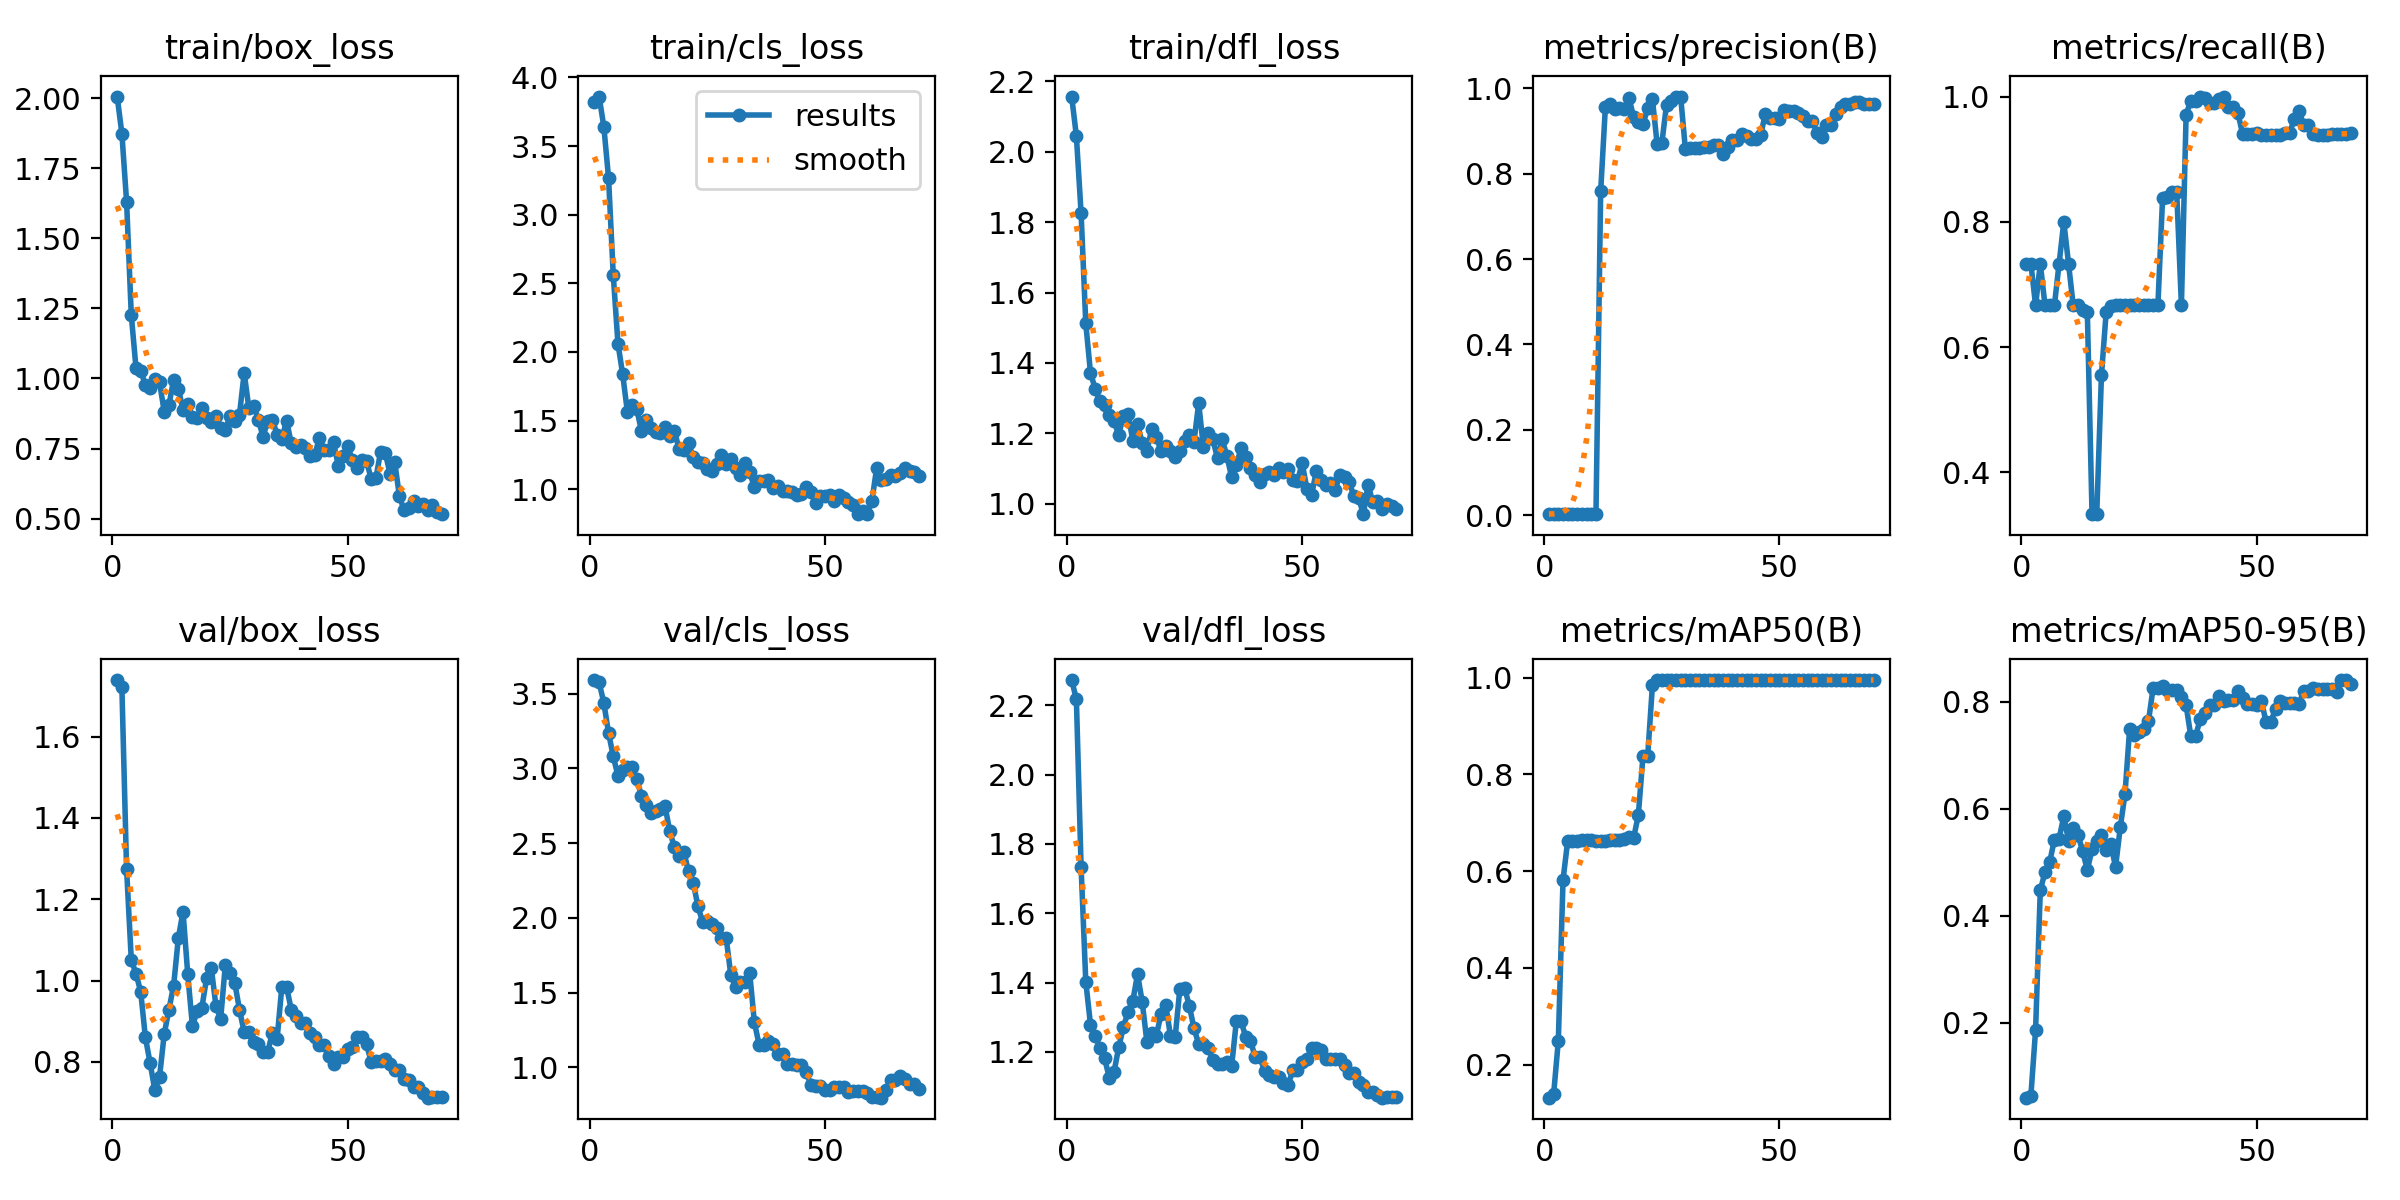

The file beside this chart, header and first rows:
epoch, time, train/box_loss, train/cls_loss, train/dfl_loss, metrics/precision(B), metrics/recall(B), metrics/mAP50(B), metrics/mAP50-95(B), val/box_loss, val/cls_loss, val/dfl_loss, lr/pg0, lr/pg1, lr/pg2
1, 1.521, 2.006, 3.819, 2.157, 0.00215, 0.7333, 0.1317, 0.05977, 1.739, 3.59, 2.273, 2.858e-05, 2.858e-05, 2.858e-05
2, 2.138, 1.874, 3.861, 2.045, 0.00216, 0.7333, 0.1386, 0.06351, 1.722, 3.574, 2.218, 7.04395e-05, 7.04395e-05, 7.04395e-05
3, 2.758, 1.631, 3.641, 1.826, 0.00201, 0.6667, 0.2496, 0.1862, 1.274, 3.438, 1.735, 0.0001111, 0.0001111, 0.0001111
4, 3.554, 1.226, 3.27, 1.512, 0.00251, 0.7333, 0.5821, 0.4474, 1.051, 3.237, 1.402, 0.0001505, 0.0001505, 0.0001505
5, 4.281, 1.038, 2.562, 1.372, 0.00238, 0.6667, 0.6633, 0.4818, 1.017, 3.082, 1.279, 0.0001887, 0.0001887, 0.0001887
6, 5.05, 1.027, 2.061, 1.327, 0.00229, 0.6667, 0.6633, 0.5004, 0.9726, 2.949, 1.245, 0.0002258, 0.0002258, 0.0002258
7, 5.73, 0.9775, 1.838, 1.291, 0.00214, 0.6667, 0.6633, 0.5426, 0.86, 2.992, 1.212, 0.0002615, 0.0002615, 0.0002615
8, 6.411, 0.9668, 1.565, 1.28, 0.00238, 0.7333, 0.6636, 0.5442, 0.7972, 3.008, 1.181, 0.0002961, 0.0002961, 0.0002961
9, 7.109, 0.9991, 1.61, 1.252, 0.00266, 0.8, 0.6638, 0.5861, 0.7311, 3.007, 1.125, 0.0003295, 0.0003295, 0.0003295
10, 7.793, 0.9869, 1.584, 1.234, 0.00235, 0.7333, 0.6635, 0.5404, 0.7624, 2.931, 1.142, 0.0003617, 0.0003617, 0.0003617
11, 8.474, 0.8819, 1.423, 1.196, 0.00204, 0.6667, 0.6633, 0.5639, 0.8683, 2.812, 1.213, 0.0003926, 0.0003926, 0.0003926
12, 9.191, 0.9042, 1.504, 1.248, 0.7587, 0.6667, 0.6633, 0.5519, 0.9287, 2.756, 1.272, 0.0004223, 0.0004223, 0.0004223
13, 9.866, 0.9963, 1.443, 1.254, 0.9558, 0.6591, 0.6633, 0.521, 0.9876, 2.704, 1.316, 0.0004509, 0.0004509, 0.0004509
14, 10.55, 0.9631, 1.419, 1.179, 0.9634, 0.6563, 0.6644, 0.4857, 1.104, 2.712, 1.347, 0.0004782, 0.0004782, 0.0004782
15, 11.24, 0.889, 1.407, 1.226, 0.9504, 0.3333, 0.6645, 0.5245, 1.17, 2.728, 1.424, 0.0005043, 0.0005043, 0.0005043
16, 11.91, 0.9078, 1.451, 1.172, 0.953, 0.3333, 0.6647, 0.539, 1.016, 2.748, 1.344, 0.0005291, 0.0005291, 0.0005291
17, 12.6, 0.8629, 1.386, 1.149, 0.9526, 0.555, 0.6674, 0.551, 0.8875, 2.581, 1.227, 0.0005528, 0.0005528, 0.0005528
18, 13.26, 0.8577, 1.426, 1.213, 0.9773, 0.6553, 0.6709, 0.5221, 0.9256, 2.471, 1.255, 0.0005753, 0.0005753, 0.0005753
19, 13.92, 0.8959, 1.29, 1.189, 0.9337, 0.665, 0.6686, 0.5334, 0.933, 2.414, 1.247, 0.0005965, 0.0005965, 0.0005965
20, 14.58, 0.8597, 1.282, 1.149, 0.9206, 0.6667, 0.7155, 0.4913, 1.005, 2.444, 1.309, 0.0006166, 0.0006166, 0.0006166
21, 15.24, 0.8444, 1.334, 1.165, 0.9166, 0.6667, 0.8384, 0.5653, 1.032, 2.31, 1.335, 0.0006354, 0.0006354, 0.0006354
22, 15.95, 0.8664, 1.232, 1.151, 0.9528, 0.6667, 0.8387, 0.6273, 0.9367, 2.236, 1.246, 0.000653, 0.000653, 0.000653
23, 16.64, 0.8239, 1.2, 1.133, 0.9744, 0.6667, 0.9839, 0.7503, 0.9064, 2.078, 1.243, 0.0006694, 0.0006694, 0.0006694
24, 17.31, 0.8158, 1.194, 1.149, 0.8699, 0.6667, 0.995, 0.7377, 1.039, 1.973, 1.383, 0.0006846, 0.0006846, 0.0006846
25, 17.98, 0.8677, 1.146, 1.177, 0.8711, 0.6667, 0.995, 0.7445, 1.019, 1.98, 1.385, 0.0006985, 0.0006985, 0.0006985
26, 18.63, 0.8467, 1.13, 1.194, 0.962, 0.6667, 0.995, 0.7495, 0.9942, 1.96, 1.333, 0.0007113, 0.0007113, 0.0007113
27, 19.31, 0.8711, 1.185, 1.176, 0.9703, 0.6667, 0.995, 0.7644, 0.9284, 1.931, 1.268, 0.0007228, 0.0007228, 0.0007228
28, 19.99, 1.02, 1.249, 1.286, 0.9807, 0.6667, 0.995, 0.8268, 0.8731, 1.867, 1.222, 0.0007332, 0.0007332, 0.0007332
29, 20.7, 0.8931, 1.182, 1.161, 0.9807, 0.6667, 0.995, 0.8268, 0.8731, 1.867, 1.222, 0.0007423, 0.0007423, 0.0007423
30, 21.38, 0.9028, 1.219, 1.201, 0.8584, 0.8385, 0.995, 0.8291, 0.848, 1.616, 1.211, 0.0007502, 0.0007502, 0.0007502
31, 22.07, 0.8535, 1.157, 1.184, 0.8606, 0.8401, 0.995, 0.8214, 0.8438, 1.538, 1.178, 0.0007569, 0.0007569, 0.0007569
32, 22.73, 0.7929, 1.106, 1.129, 0.8602, 0.8477, 0.995, 0.8221, 0.824, 1.57, 1.164, 0.0007624, 0.0007624, 0.0007624
33, 23.38, 0.8467, 1.189, 1.183, 0.8602, 0.8477, 0.995, 0.8221, 0.824, 1.57, 1.164, 0.0007666, 0.0007666, 0.0007666
34, 24.03, 0.853, 1.123, 1.135, 0.8622, 0.6667, 0.995, 0.8097, 0.8721, 1.634, 1.17, 0.0007621, 0.0007621, 0.0007621
35, 24.68, 0.7993, 1.015, 1.076, 0.8623, 0.9712, 0.995, 0.7937, 0.857, 1.302, 1.159, 0.0007419, 0.0007419, 0.0007419
36, 25.37, 0.7831, 1.059, 1.109, 0.8683, 0.9935, 0.995, 0.7356, 0.9848, 1.152, 1.288, 0.0007216, 0.0007216, 0.0007216
37, 26.06, 0.85, 1.057, 1.159, 0.8683, 0.9935, 0.995, 0.7356, 0.9848, 1.152, 1.288, 0.0007014, 0.0007014, 0.0007014
38, 26.71, 0.7691, 1.07, 1.134, 0.8462, 1, 0.995, 0.768, 0.9286, 1.178, 1.244, 0.0006812, 0.0006812, 0.0006812
39, 27.35, 0.754, 1.008, 1.102, 0.863, 0.9976, 0.995, 0.7791, 0.9131, 1.155, 1.232, 0.000661, 0.000661, 0.000661
40, 28, 0.7631, 1.025, 1.083, 0.8785, 0.9894, 0.995, 0.7943, 0.8968, 1.09, 1.186, 0.0006408, 0.0006408, 0.0006408
41, 28.64, 0.7536, 0.9879, 1.062, 0.8785, 0.9894, 0.995, 0.7943, 0.8968, 1.09, 1.186, 0.0006206, 0.0006206, 0.0006206
42, 29.3, 0.7237, 0.9871, 1.084, 0.8932, 0.9961, 0.995, 0.8115, 0.8708, 1.026, 1.145, 0.0006004, 0.0006004, 0.0006004
43, 29.96, 0.7267, 0.9819, 1.09, 0.8882, 1, 0.995, 0.801, 0.8624, 1.022, 1.132, 0.0005802, 0.0005802, 0.0005802
44, 30.62, 0.789, 0.9584, 1.083, 0.8801, 0.9828, 0.995, 0.8031, 0.8416, 1.015, 1.127, 0.00056, 0.00056, 0.00056
45, 31.3, 0.7444, 0.9659, 1.101, 0.8801, 0.9828, 0.995, 0.8031, 0.8416, 1.015, 1.127, 0.0005398, 0.0005398, 0.0005398
46, 32.02, 0.7431, 1.017, 1.092, 0.8905, 0.9742, 0.995, 0.8196, 0.8134, 0.9726, 1.109, 0.0005195, 0.0005195, 0.0005195
47, 32.68, 0.7716, 0.976, 1.1, 0.9397, 0.9403, 0.995, 0.8078, 0.7939, 0.8821, 1.104, 0.0004993, 0.0004993, 0.0004993
48, 33.35, 0.6879, 0.9008, 1.067, 0.9304, 0.9407, 0.995, 0.7954, 0.8111, 0.8756, 1.147, 0.0004791, 0.0004791, 0.0004791
49, 34.02, 0.7217, 0.9513, 1.065, 0.9304, 0.9407, 0.995, 0.7954, 0.8111, 0.8756, 1.147, 0.0004589, 0.0004589, 0.0004589
50, 34.69, 0.7588, 0.9464, 1.115, 0.9279, 0.9414, 0.995, 0.7942, 0.8306, 0.8482, 1.171, 0.0004387, 0.0004387, 0.0004387
51, 35.36, 0.7079, 0.9558, 1.043, 0.9497, 0.9387, 0.995, 0.801, 0.8356, 0.8485, 1.179, 0.0004185, 0.0004185, 0.0004185
52, 36.02, 0.6807, 0.9116, 1.025, 0.9463, 0.9382, 0.995, 0.7628, 0.8612, 0.8707, 1.211, 0.0003983, 0.0003983, 0.0003983
53, 36.72, 0.708, 0.9559, 1.093, 0.9463, 0.9382, 0.995, 0.7628, 0.8612, 0.8707, 1.211, 0.0003781, 0.0003781, 0.0003781
54, 37.38, 0.7055, 0.9358, 1.069, 0.9426, 0.9379, 0.995, 0.7867, 0.8428, 0.8658, 1.207, 0.0003579, 0.0003579, 0.0003579
55, 38.09, 0.6418, 0.9088, 1.054, 0.9348, 0.9386, 0.995, 0.8026, 0.8006, 0.8328, 1.178, 0.0003377, 0.0003377, 0.0003377
56, 38.81, 0.6448, 0.8834, 1.058, 0.9234, 0.9412, 0.995, 0.7978, 0.8032, 0.8447, 1.18, 0.0003174, 0.0003174, 0.0003174
57, 39.45, 0.7387, 0.8175, 1.04, 0.9234, 0.9412, 0.995, 0.7978, 0.8032, 0.8447, 1.18, 0.0002972, 0.0002972, 0.0002972
58, 40.11, 0.7335, 0.8435, 1.081, 0.8961, 0.9648, 0.995, 0.7984, 0.8065, 0.8431, 1.18, 0.000277, 0.000277, 0.000277
59, 40.83, 0.6607, 0.8196, 1.076, 0.8858, 0.9773, 0.995, 0.7962, 0.7939, 0.832, 1.163, 0.0002568, 0.0002568, 0.0002568
60, 41.48, 0.7015, 0.9163, 1.061, 0.913, 0.9544, 0.995, 0.821, 0.78, 0.8042, 1.139, 0.0002366, 0.0002366, 0.0002366
... 10 more rows
